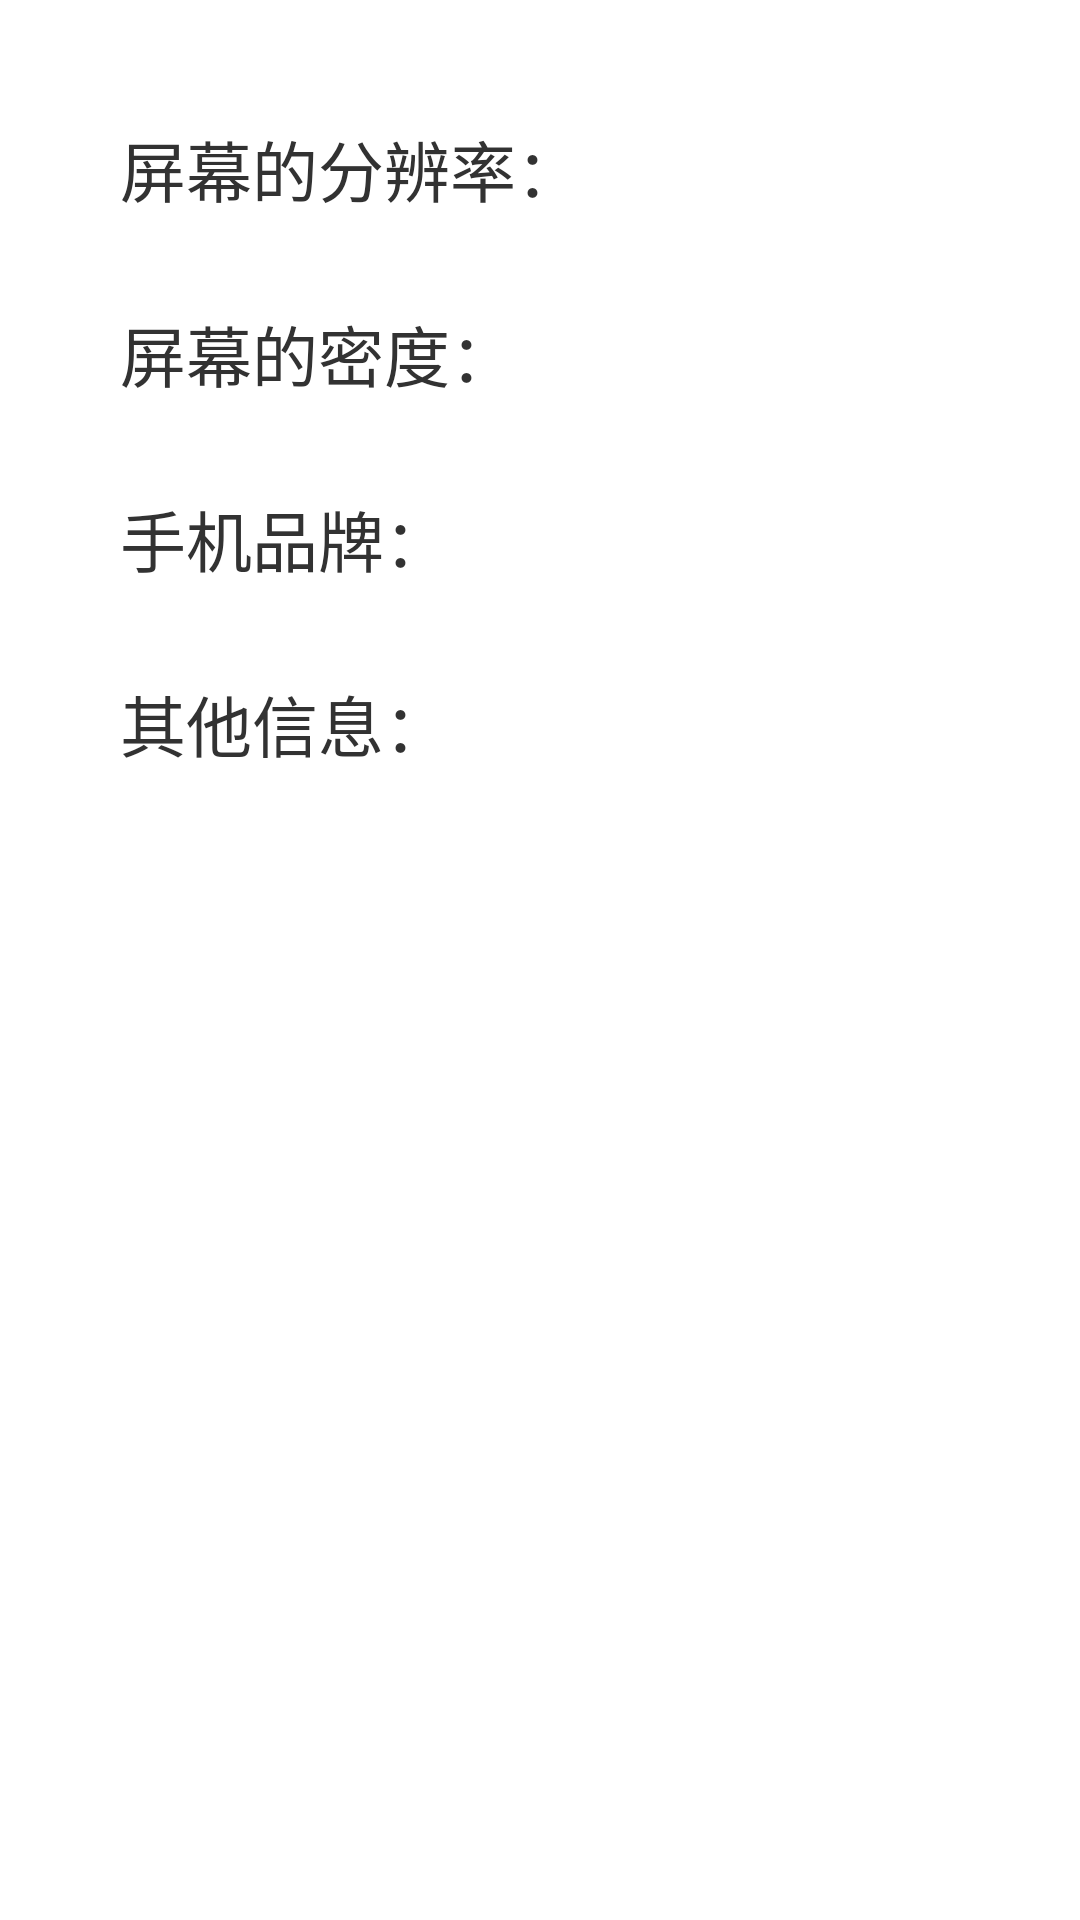

Write the Android layout XML for this screen, with the resource values it uses.
<!-- AndroidManifest.xml: application theme AppTheme -->
<!-- res/layout/activity_main.xml -->
<LinearLayout xmlns:android="http://schemas.android.com/apk/res/android"
    android:layout_width="wrap_content"
    android:layout_height="fill_parent"
    android:orientation="vertical" 
    android:padding="40dp">

    <TextView
        android:layout_width="wrap_content"
        android:layout_height="wrap_content"
        android:text="屏幕的分辨率："
        android:textSize="22sp" >
    </TextView>

    <TextView
        android:id="@+id/fenbianlv"
        android:layout_width="wrap_content"
        android:layout_height="wrap_content"
        android:textColor="@android:color/holo_red_light"
        android:textSize="22sp" >
    </TextView>

    <TextView
        android:layout_width="wrap_content"
        android:layout_height="wrap_content"
        android:text="屏幕的密度："
        android:textSize="22sp" >
    </TextView>

    <TextView
        android:id="@+id/midu"
        android:layout_width="wrap_content"
        android:layout_height="wrap_content"
        android:textColor="@android:color/holo_red_light"
        android:textSize="22sp" >
    </TextView>

    <TextView
        android:layout_width="wrap_content"
        android:layout_height="wrap_content"
        android:text="手机品牌："
        android:textSize="22sp" >
    </TextView>

    <TextView
        android:id="@+id/pinpai"
        android:layout_width="wrap_content"
        android:layout_height="wrap_content"
        android:textColor="@android:color/holo_red_light"
        android:textSize="22sp" >
    </TextView>
    
    <TextView
        android:layout_width="wrap_content"
        android:layout_height="wrap_content"
        android:text="其他信息："
        android:textSize="22sp" >
    </TextView>

    <TextView
        android:id="@+id/qita"
        android:layout_width="wrap_content"
        android:layout_height="wrap_content"
        android:textColor="@android:color/holo_red_light"
        android:textSize="22sp" >
    </TextView>

</LinearLayout>
<!-- resources referenced by this layout -->
<resources>
  <style name="AppTheme" parent="AppBaseTheme">
          
      </style>
  <style name="AppBaseTheme" parent="android:Theme.Light">
          
      </style>
</resources>
